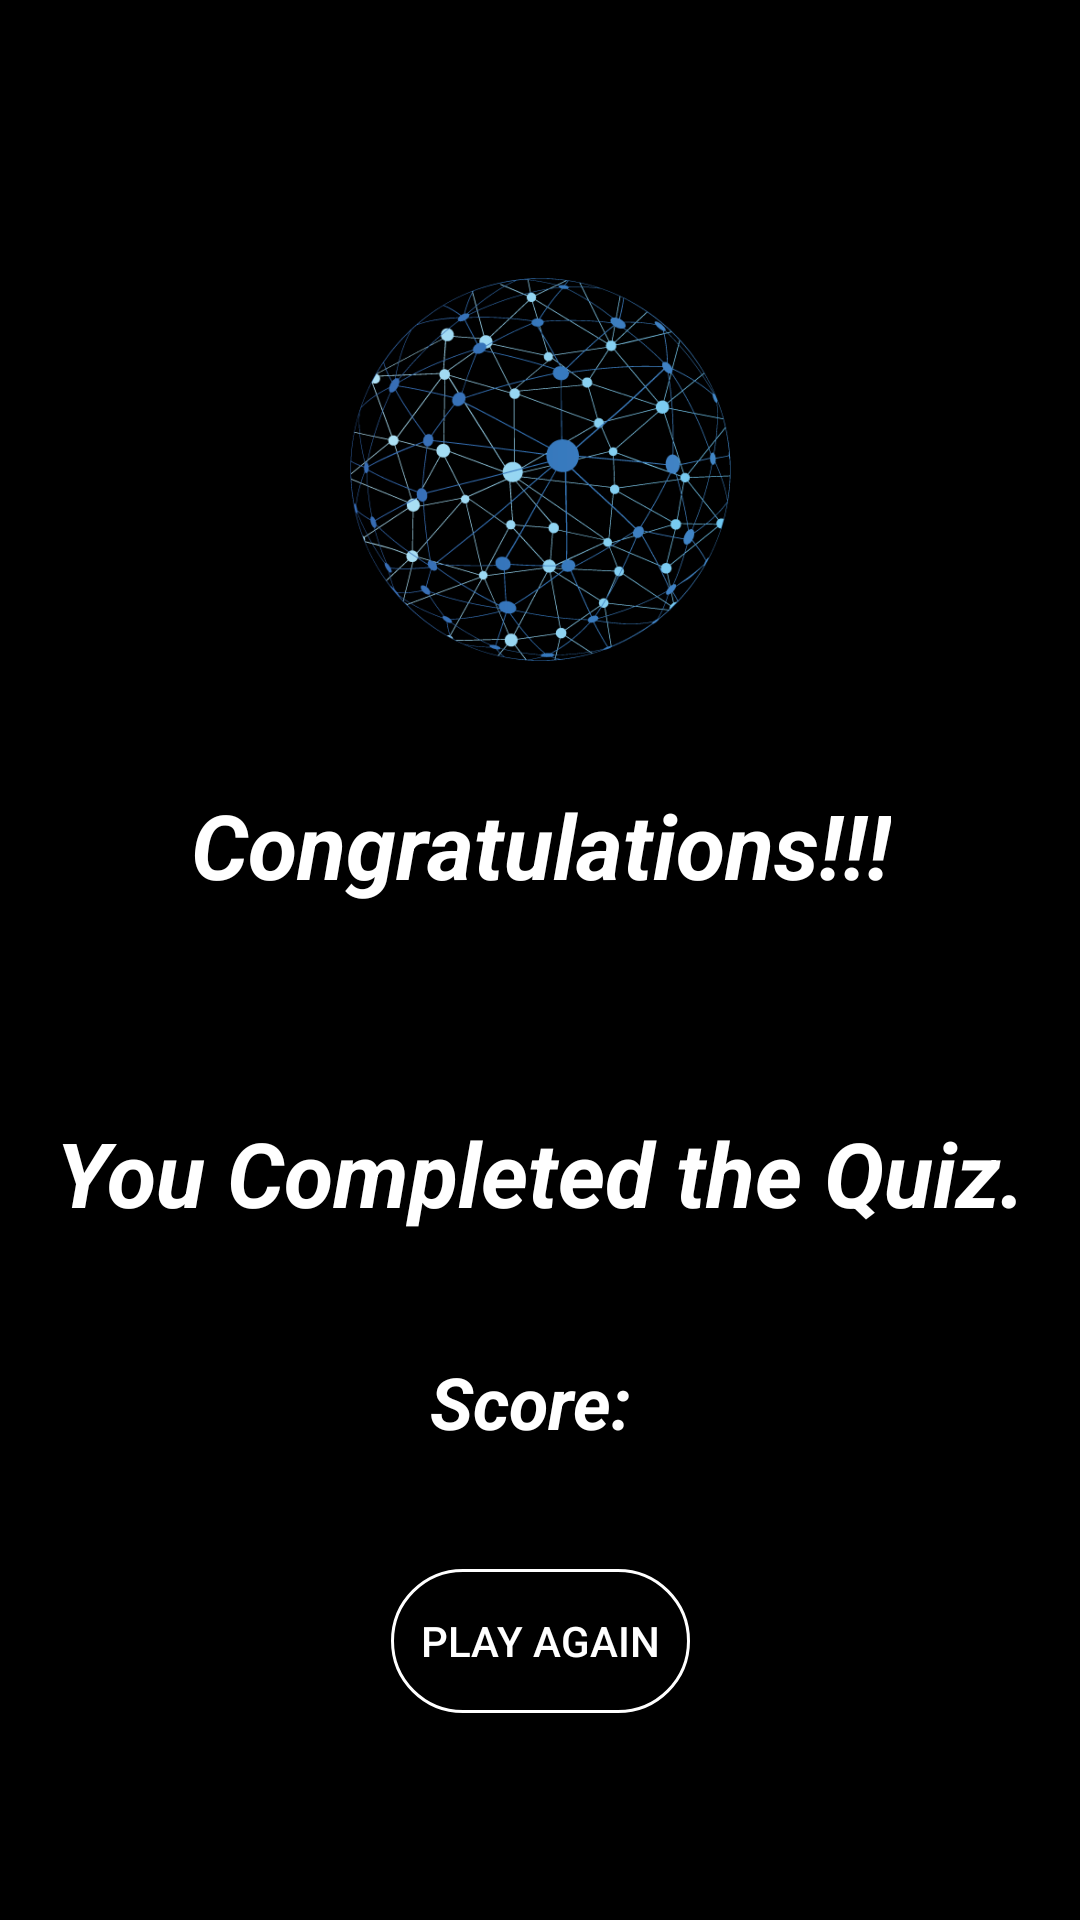

Here is an Android app screen rendered from its layout file. Give the layout XML and the strings, colors and styles it references.
<!-- AndroidManifest.xml: application theme AppTheme.NoActionBar -->
<!-- res/layout/fragment_result_dialog.xml -->
<?xml version="1.0" encoding="utf-8"?>
<androidx.constraintlayout.widget.ConstraintLayout xmlns:android="http://schemas.android.com/apk/res/android"
    xmlns:app="http://schemas.android.com/apk/res-auto"
    xmlns:tools="http://schemas.android.com/tools"
    android:id="@+id/ConstraintLayoutFrag"
    android:layout_width="wrap_content"
    android:layout_height="wrap_content"
    android:background="#000000"
    android:paddingLeft="15dp"
    android:paddingEnd="15dp"
    android:paddingBottom="15dp"
    tools:context=".ResultDialogFragment">

    

    <TextView
        android:id="@+id/textView"
        android:layout_width="wrap_content"
        android:layout_height="wrap_content"
        android:text="Congratulations!!!"
        android:textColor="#FFFFFF"
        android:textSize="30sp"
        android:textStyle="bold|italic"
        app:layout_constraintBottom_toTopOf="@+id/guideline29"
        app:layout_constraintEnd_toStartOf="@+id/guideline32"
        app:layout_constraintStart_toStartOf="@+id/guideline31"
        app:layout_constraintTop_toTopOf="@+id/guideline38" />

    <TextView
        android:id="@+id/textView2"
        android:layout_width="wrap_content"
        android:layout_height="wrap_content"
        android:text="You Completed the Quiz."
        android:textColor="#FFFFFF"
        android:textSize="30sp"
        android:textStyle="bold|italic"
        app:layout_constraintBottom_toTopOf="@+id/guideline34"
        app:layout_constraintEnd_toStartOf="@+id/guideline32"
        app:layout_constraintStart_toStartOf="@+id/guideline31"
        app:layout_constraintTop_toTopOf="@+id/guideline29" />

    <TextView
        android:id="@+id/txtscore"
        android:layout_width="wrap_content"
        android:layout_height="wrap_content"
        android:text="Score: "
        android:textColor="#FFFFFF"
        android:textSize="24sp"
        android:textStyle="bold|italic"
        app:layout_constraintBottom_toTopOf="@+id/playagainbtn"
        app:layout_constraintEnd_toStartOf="@+id/guideline36"
        app:layout_constraintStart_toStartOf="@+id/guideline35"
        app:layout_constraintTop_toBottomOf="@+id/textView2" />

    <ImageView
        android:id="@+id/imageView"
        android:layout_width="187dp"
        android:layout_height="139dp"
        android:src="@drawable/logo"
        app:layout_constraintBottom_toTopOf="@+id/guideline38"
        app:layout_constraintEnd_toStartOf="@+id/guideline36"
        app:layout_constraintStart_toStartOf="@+id/guideline35"
        app:layout_constraintTop_toTopOf="@+id/guideline37" />

    <androidx.constraintlayout.widget.Guideline
        android:id="@+id/guideline29"
        android:layout_width="wrap_content"
        android:layout_height="wrap_content"
        android:orientation="horizontal"
        app:layout_constraintGuide_percent="0.5" />

    <androidx.constraintlayout.widget.Guideline
        android:id="@+id/guideline30"
        android:layout_width="wrap_content"
        android:layout_height="wrap_content"
        android:orientation="vertical"
        app:layout_constraintGuide_percent="0.5" />

    <androidx.constraintlayout.widget.Guideline
        android:id="@+id/guideline31"
        android:layout_width="wrap_content"
        android:layout_height="wrap_content"
        android:orientation="vertical"
        app:layout_constraintGuide_percent="0.25" />

    <androidx.constraintlayout.widget.Guideline
        android:id="@+id/guideline32"
        android:layout_width="wrap_content"
        android:layout_height="wrap_content"
        android:orientation="vertical"
        app:layout_constraintGuide_percent="0.75" />

    <androidx.constraintlayout.widget.Guideline
        android:id="@+id/guideline33"
        android:layout_width="wrap_content"
        android:layout_height="wrap_content"
        android:orientation="horizontal"
        app:layout_constraintGuide_percent="0.25" />

    <androidx.constraintlayout.widget.Guideline
        android:id="@+id/guideline34"
        android:layout_width="wrap_content"
        android:layout_height="wrap_content"
        android:orientation="horizontal"
        app:layout_constraintGuide_percent="0.75" />

    <androidx.constraintlayout.widget.Guideline
        android:id="@+id/guideline35"
        android:layout_width="wrap_content"
        android:layout_height="wrap_content"
        android:orientation="vertical"
        app:layout_constraintGuide_percent="0.3" />

    <androidx.constraintlayout.widget.Guideline
        android:id="@+id/guideline36"
        android:layout_width="wrap_content"
        android:layout_height="wrap_content"
        android:orientation="vertical"
        app:layout_constraintGuide_percent="0.7" />

    <androidx.constraintlayout.widget.Guideline
        android:id="@+id/guideline37"
        android:layout_width="wrap_content"
        android:layout_height="wrap_content"
        android:orientation="horizontal"
        app:layout_constraintGuide_percent="0.1" />

    <androidx.constraintlayout.widget.Guideline
        android:id="@+id/guideline38"
        android:layout_width="wrap_content"
        android:layout_height="wrap_content"
        android:orientation="horizontal"
        app:layout_constraintGuide_percent="0.4" />

    <Button
        android:id="@+id/playagainbtn"
        android:layout_width="wrap_content"
        android:layout_height="wrap_content"
        android:background="@drawable/circlebuttonorig"
        android:paddingHorizontal="10sp"
        android:text="Play Again"
        app:layout_constraintBottom_toBottomOf="parent"
        app:layout_constraintEnd_toStartOf="@+id/guideline32"
        app:layout_constraintStart_toStartOf="@+id/guideline31"
        app:layout_constraintTop_toTopOf="@+id/guideline34" />
    
    
    
    
    
    

</androidx.constraintlayout.widget.ConstraintLayout>
<!-- resources referenced by this layout -->
<resources>
  <!-- drawable circlebuttonorig (drawable) -->
  <?xml version="1.0" encoding="utf-8"?>
  <selector xmlns:android="http://schemas.android.com/apk/res/android">
      <item android:state_pressed="false" android:drawable="@drawable/circlebutton" />
      <item android:state_pressed="true" android:drawable="@drawable/circlebutton_pressed" />
  </selector>
  <!-- drawable logo: png bitmap (drawable, 906750 bytes) -->
  <style name="AppTheme.NoActionBar">
          <item name="windowActionBar">false</item>
          <item name="windowNoTitle">true</item>
          <item name="colorPrimary">@color/colorPrimary</item>
          <item name="colorPrimaryDark">@color/colorPrimaryDark</item>
          <item name="colorAccent">@color/colorAccent</item>
          <item name="android:textColorPrimary">@color/textColorPrimary</item>
          <item name="android:windowBackground">@color/windowBackground</item>
          <item name="android:navigationBarColor">@color/navigationBarColor</item>
          
          <item name="android:windowActivityTransitions">true</item>
  
          
          <item name="android:windowEnterTransition">@transition/explode</item>
          <item name="android:windowExitTransition">@transition/explode</item>
  
          
          <item name="android:windowSharedElementEnterTransition">
              @transition/change_image_transform</item>
          <item name="android:windowSharedElementExitTransition">
              @transition/change_image_transform</item>
      </style>
  <!-- drawable circlebutton (drawable) -->
  <?xml version="1.0" encoding="utf-8"?>
  <shape xmlns:android="http://schemas.android.com/apk/res/android" android:shape="rectangle">
      <corners android:radius="500dp"/>
      <stroke android:color="#FFFFFF" android:width="1dp"/>
  </shape>
  <!-- drawable circlebutton_pressed (drawable) -->
  <?xml version="1.0" encoding="utf-8"?>
  <shape xmlns:android="http://schemas.android.com/apk/res/android" android:shape="rectangle">
      <corners android:radius="500dp"/>
      <solid android:textColor="#000000" android:color="#FFFFFF" />
  </shape>
  <color name="colorPrimary">#000000</color>
  <color name="colorPrimaryDark">#000000</color>
  <color name="colorAccent">#03DAC5</color>
  <color name="textColorPrimary">#FFFFFF</color>
  <color name="windowBackground">#000000</color>
  <color name="navigationBarColor">#000000</color>
</resources>
